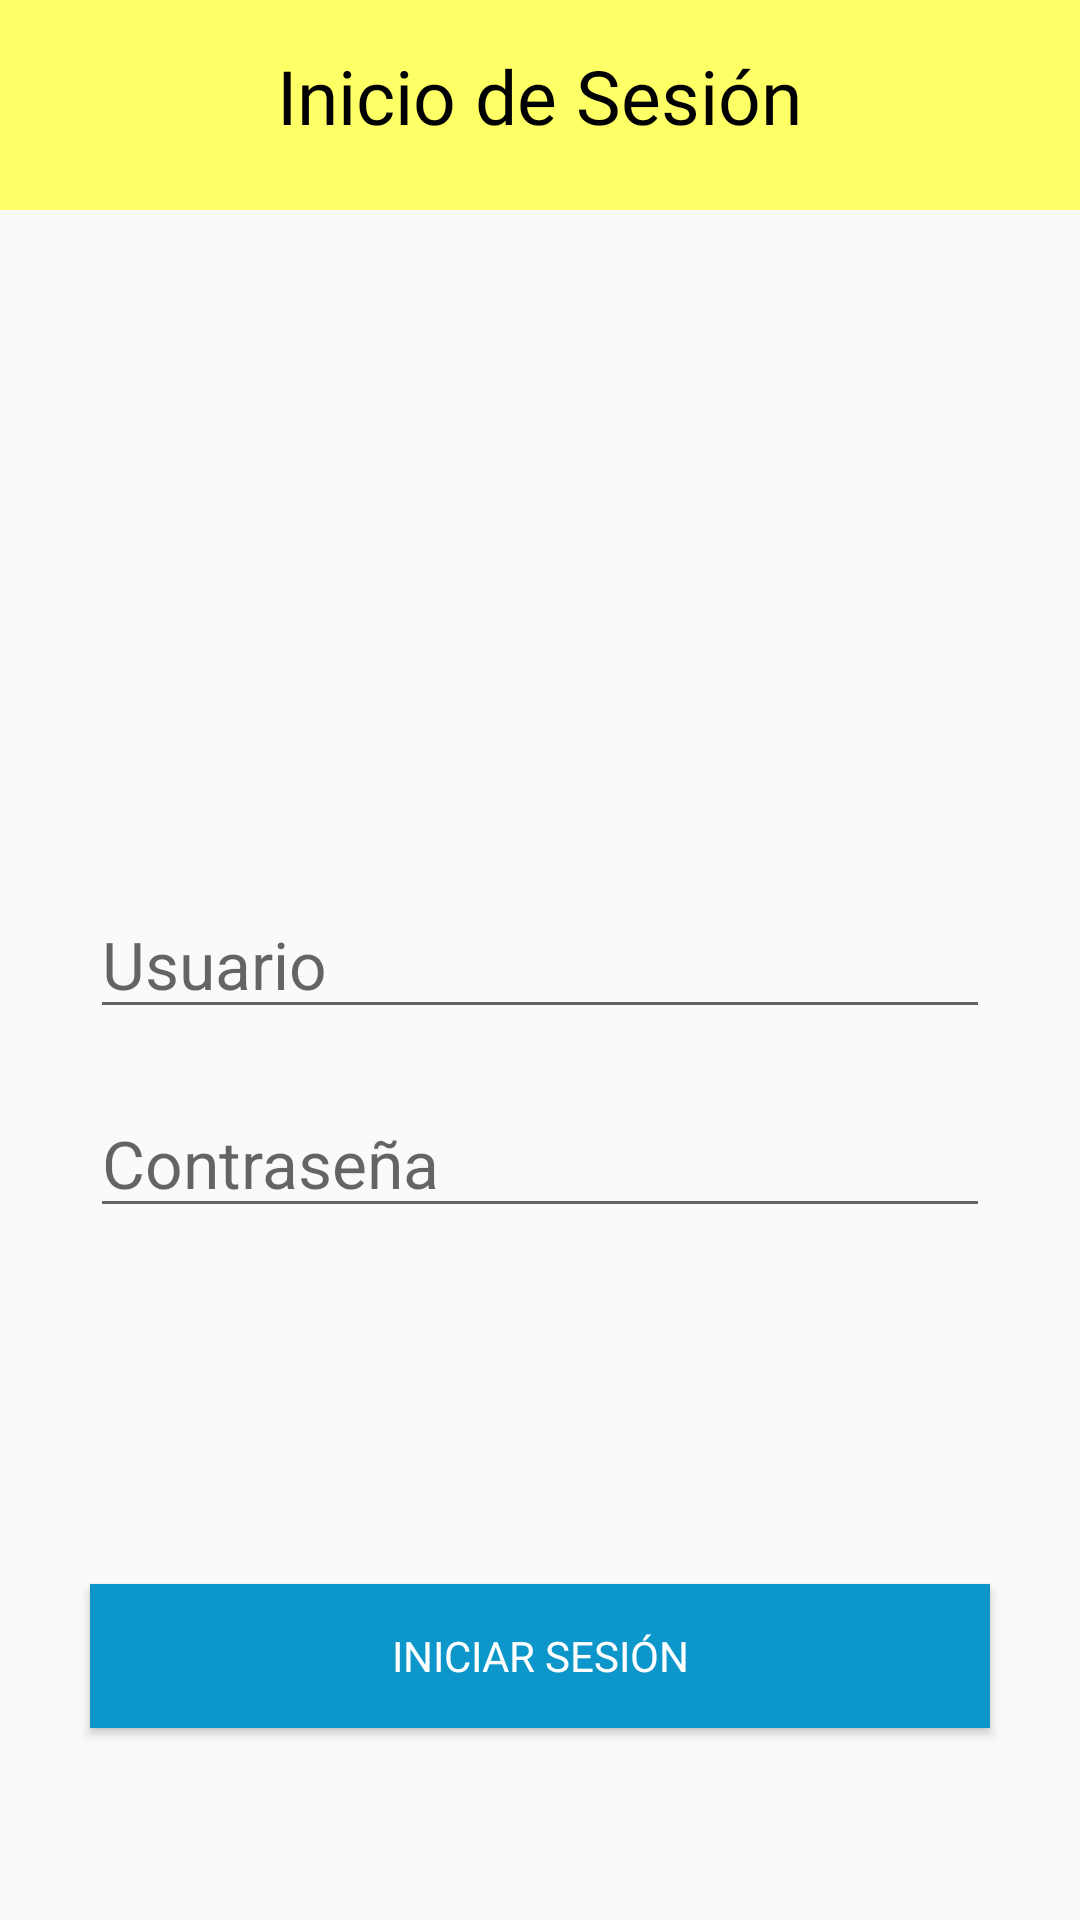

Write the Android layout XML for this screen, with the resource values it uses.
<!-- AndroidManifest.xml: application theme AppTheme -->
<!-- res/layout/activity_iniciosesion.xml -->
<?xml version="1.0" encoding="utf-8"?>
<RelativeLayout xmlns:android="http://schemas.android.com/apk/res/android"
    xmlns:app="http://schemas.android.com/apk/res-auto"
    xmlns:tools="http://schemas.android.com/tools"
    android:layout_width="match_parent"
    android:layout_height="match_parent"
    tools:context=".iniciosesion">

    <RelativeLayout
        android:background="@color/amarillo"
        android:id="@+id/barra"
        android:layout_width="match_parent"
        android:layout_height="70dp">

        <TextView
            android:fontFamily="@font/montserrat"
            android:layout_centerInParent="true"
            android:textSize="25dp"
            android:textColor="@color/negro"
            android:text="Inicio de Sesión"
            android:layout_width="wrap_content"
            android:layout_height="40dp" />

    </RelativeLayout>


    <RelativeLayout
        android:layout_width="match_parent"
        android:layout_height="match_parent">

        <ImageView
            android:id="@+id/imagen"
            android:layout_width="150dp"
            android:layout_height="150dp"
            android:layout_alignParentTop="true"
            android:layout_centerHorizontal="true"
            android:layout_marginTop="100dp"
            android:background="@mipmap/imguser" />


        <EditText
            android:textSize="22dp"
            android:id="@+id/txtuser"
            android:layout_width="300dp"
            android:layout_height="wrap_content"
            android:layout_centerInParent="true"
            android:hint="Usuario"/>

        <EditText
            android:textSize="22dp"
            android:layout_marginTop="20dp"
            android:id="@+id/txtpass"
            android:layout_below="@id/txtuser"
            android:layout_width="300dp"
            android:layout_height="wrap_content"
            android:layout_centerInParent="true"
            android:hint="Contraseña"/>

        <Button
            android:id="@+id/btnini"
            android:layout_width="300dp"
            android:layout_height="wrap_content"
            android:layout_alignParentBottom="true"
            android:layout_centerHorizontal="true"
            android:layout_marginBottom="64dp"
            android:background="@color/azul"
            android:fontFamily="@font/montserrat"
            android:text="Iniciar Sesión"
            android:textColor="@color/blanco" />



    </RelativeLayout>


</RelativeLayout>
<!-- resources referenced by this layout -->
<resources>
  <color name="amarillo">#ffff66</color>
  <color name="azul">#0c96ca</color>
  <color name="blanco">#fff</color>
  <color name="negro">#000</color>
  <style name="AppTheme" parent="Theme.AppCompat.Light.NoActionBar">
          
          <item name="colorPrimary">@color/colorPrimary</item>
          <item name="colorPrimaryDark">@color/colorPrimaryDark</item>
          <item name="colorAccent">@color/colorAccent</item>
      </style>
  <color name="colorPrimary">#ffffff</color>
  <color name="colorPrimaryDark">#999999</color>
  <color name="colorAccent">#ffb940</color>
</resources>
